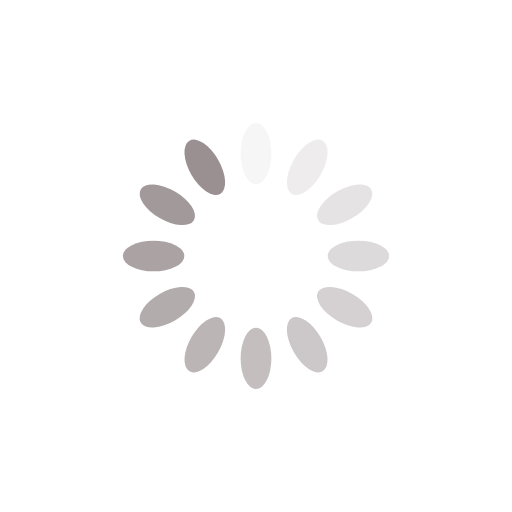
t = 0.00 s
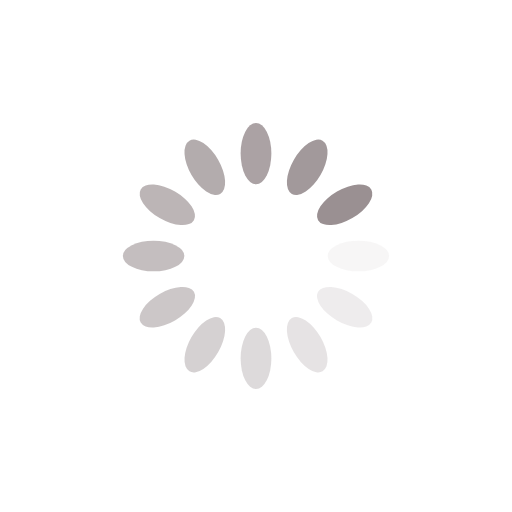
t = 0.25 s
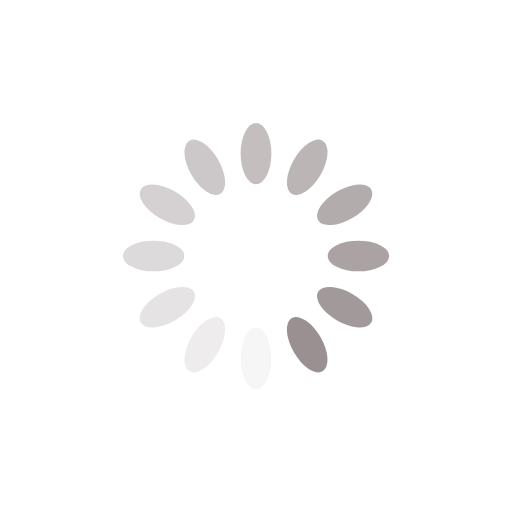
t = 0.50 s
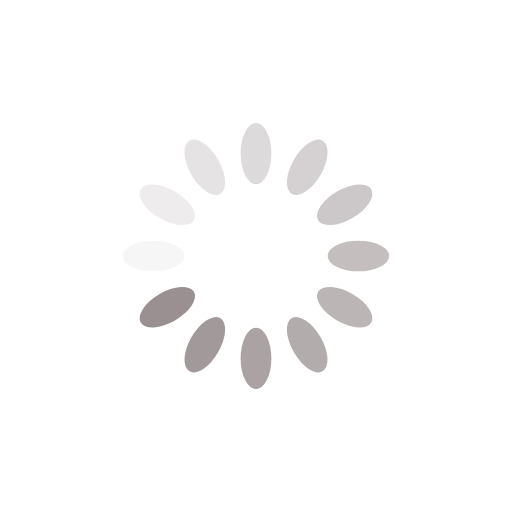
t = 0.75 s

The animated SVG that drew these frames (rendered in a browser with its animation timeline set to each time). Animation: 12 SMIL elements (animate=12); one cycle of 1.00 s, repeats indefinitely.

<svg xmlns="http://www.w3.org/2000/svg" viewBox="0 0 100 100" preserveAspectRatio="xMidYMid" width="200" height="200" style="shape-rendering: auto; display: block; background: transparent;" xmlns:xlink="http://www.w3.org/1999/xlink"><g><g transform="rotate(0 50 50)">
  <rect fill="#9a9092" height="12" width="6" ry="6" rx="3" y="24" x="47">
    <animate repeatCount="indefinite" begin="-0.9166666666666666s" dur="1s" keyTimes="0;1" values="1;0" attributeName="opacity"></animate>
  </rect>
</g><g transform="rotate(30 50 50)">
  <rect fill="#9a9092" height="12" width="6" ry="6" rx="3" y="24" x="47">
    <animate repeatCount="indefinite" begin="-0.8333333333333334s" dur="1s" keyTimes="0;1" values="1;0" attributeName="opacity"></animate>
  </rect>
</g><g transform="rotate(60 50 50)">
  <rect fill="#9a9092" height="12" width="6" ry="6" rx="3" y="24" x="47">
    <animate repeatCount="indefinite" begin="-0.75s" dur="1s" keyTimes="0;1" values="1;0" attributeName="opacity"></animate>
  </rect>
</g><g transform="rotate(90 50 50)">
  <rect fill="#9a9092" height="12" width="6" ry="6" rx="3" y="24" x="47">
    <animate repeatCount="indefinite" begin="-0.6666666666666666s" dur="1s" keyTimes="0;1" values="1;0" attributeName="opacity"></animate>
  </rect>
</g><g transform="rotate(120 50 50)">
  <rect fill="#9a9092" height="12" width="6" ry="6" rx="3" y="24" x="47">
    <animate repeatCount="indefinite" begin="-0.5833333333333334s" dur="1s" keyTimes="0;1" values="1;0" attributeName="opacity"></animate>
  </rect>
</g><g transform="rotate(150 50 50)">
  <rect fill="#9a9092" height="12" width="6" ry="6" rx="3" y="24" x="47">
    <animate repeatCount="indefinite" begin="-0.5s" dur="1s" keyTimes="0;1" values="1;0" attributeName="opacity"></animate>
  </rect>
</g><g transform="rotate(180 50 50)">
  <rect fill="#9a9092" height="12" width="6" ry="6" rx="3" y="24" x="47">
    <animate repeatCount="indefinite" begin="-0.4166666666666667s" dur="1s" keyTimes="0;1" values="1;0" attributeName="opacity"></animate>
  </rect>
</g><g transform="rotate(210 50 50)">
  <rect fill="#9a9092" height="12" width="6" ry="6" rx="3" y="24" x="47">
    <animate repeatCount="indefinite" begin="-0.3333333333333333s" dur="1s" keyTimes="0;1" values="1;0" attributeName="opacity"></animate>
  </rect>
</g><g transform="rotate(240 50 50)">
  <rect fill="#9a9092" height="12" width="6" ry="6" rx="3" y="24" x="47">
    <animate repeatCount="indefinite" begin="-0.25s" dur="1s" keyTimes="0;1" values="1;0" attributeName="opacity"></animate>
  </rect>
</g><g transform="rotate(270 50 50)">
  <rect fill="#9a9092" height="12" width="6" ry="6" rx="3" y="24" x="47">
    <animate repeatCount="indefinite" begin="-0.16666666666666666s" dur="1s" keyTimes="0;1" values="1;0" attributeName="opacity"></animate>
  </rect>
</g><g transform="rotate(300 50 50)">
  <rect fill="#9a9092" height="12" width="6" ry="6" rx="3" y="24" x="47">
    <animate repeatCount="indefinite" begin="-0.08333333333333333s" dur="1s" keyTimes="0;1" values="1;0" attributeName="opacity"></animate>
  </rect>
</g><g transform="rotate(330 50 50)">
  <rect fill="#9a9092" height="12" width="6" ry="6" rx="3" y="24" x="47">
    <animate repeatCount="indefinite" begin="0s" dur="1s" keyTimes="0;1" values="1;0" attributeName="opacity"></animate>
  </rect>
</g><g></g></g><!-- [ldio] generated by https://loading.io --></svg>